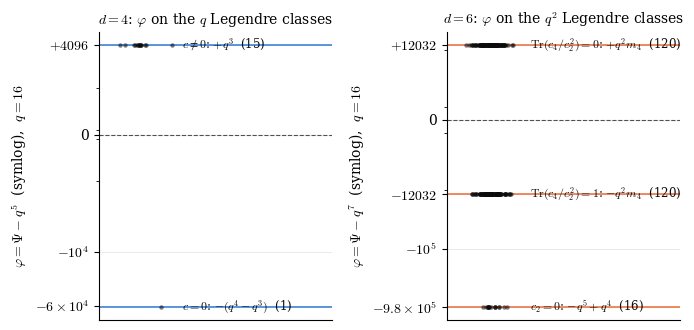
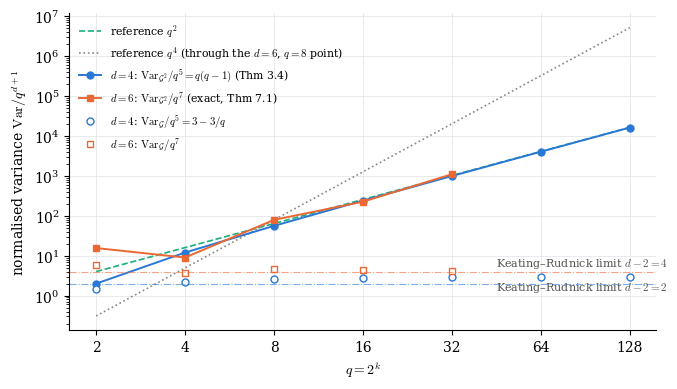

Here is the Python script that generated these plots, in order:
"""Figures for paper_part2.tex (vector PDF + PNG preview). All numbers are the exact values computed in the paper.
   fig_profile.pdf : Legendre deviations phi = Psi - q^{d+1} on G^2 for q = 16, d = 4 and d = 6 (Theorem 4.2).
   fig_scaling.pdf : Var_{G^2}/q^{d+1} and Var_G/q^{d+1} against q (log-log), d = 4 and d = 6, with q^2 and q^4 references."""
import numpy as np
import matplotlib
matplotlib.use("Agg")
import matplotlib.pyplot as plt

plt.rcParams.update({"font.size": 10, "font.family": "serif", "mathtext.fontset": "cm",
                     "axes.spines.top": False, "axes.spines.right": False})
# validated categorical slots 1-3 of the reference palette (blue, orange, aqua); 4th line is neutral gray
C_D4, C_D6, C_REF, C_REF2 = "#2a78d6", "#eb6834", "#1baf7a", "#898781"
INK, MUTED = "#0b0b0b", "#52514e"

# ------------------------------------------------------------------ Figure 1: profiles, q = 16
q = 16
# d = 4: 16 Legendre classes (0,c,0): identity -(q^4-q^3), others +q^3 (k even)
d4_levels = [(-(q**4 - q**3), 1, r"$c=0$: $-(q^4-q^3)$"), (q**3, 15, r"$c\neq0$: $+q^3$")]
# d = 6: 256 classes: c2=0 -> -q^5+q^4 (16), Tr(c4/c2^2)=0 -> +q^2 m_4 (120), Tr=1 -> -q^2 m_4 (120), m_4 = 47
d6_levels = [(-983040, 16, r"$c_2=0$: $-q^5+q^4$"), (12032, 120, r"$\mathrm{Tr}(c_4/c_2^2)=0$: $+q^2m_4$"),
             (-12032, 120, r"$\mathrm{Tr}(c_4/c_2^2)=1$: $-q^2m_4$")]

fig, axes = plt.subplots(1, 2, figsize=(7.0, 3.4))
rng = np.random.default_rng(3)
for ax, levels, title, color, lin in [(axes[0], d4_levels, r"$d=4$: $\varphi$ on the $q$ Legendre classes", C_D4, 1e3),
                                      (axes[1], d6_levels, r"$d=6$: $\varphi$ on the $q^2$ Legendre classes", C_D6, 3e3)]:
    ax.set_yscale("symlog", linthresh=lin, linscale=0.6)
    ax.axhline(0, color=MUTED, lw=0.8, ls="--")
    for i, (lvl, cnt, lab) in enumerate(levels):
        x = rng.normal(0, 0.06, cnt)
        ax.axhline(lvl, color=color, lw=1.2, alpha=0.9)
        ax.scatter(x, [lvl] * cnt, s=10, color=INK, alpha=0.55, zorder=3, linewidths=0)
        ax.annotate(f"{lab}  ({cnt})", xy=(0.27, lvl), fontsize=8.5, color=INK, va="center")
    ax.set_xlim(-0.3, 1.3)
    ax.set_xticks([])
    ax.set_title(title, fontsize=10)
    ax.grid(axis="y", color="#e5e7eb", lw=0.6)
axes[0].set_yticks([-60000, -10000, 0, 4096]); axes[0].set_yticklabels([r"$-6\times10^4$", r"$-10^4$", "0", r"$+4096$"])
axes[1].set_yticks([-983040, -100000, -12032, 0, 12032]); axes[1].set_yticklabels([r"$-9.8\times10^5$", r"$-10^5$", r"$-12032$", "0", r"$+12032$"])
axes[0].set_ylabel(r"$\varphi=\Psi-q^{5}$  (symlog),  $q=16$")
axes[1].set_ylabel(r"$\varphi=\Psi-q^{7}$  (symlog),  $q=16$")
fig.tight_layout()
fig.savefig("fig_profile.pdf"); fig.savefig("fig_profile.png", dpi=160)
plt.close(fig)

# ------------------------------------------------------------------ Figure 2: scaling
q4 = np.array([2, 4, 8, 16, 32, 64, 128])
varH4 = q4 * (q4 - 1.0)                       # Theorem 3.4
varG4 = 3 - 3.0 / q4                          # Theorem 3.9
q6 = np.array([2, 4, 8, 16, 32])
varH6 = np.array([15.5625, 9.011719, 79.093506, 225.505600, 1100.884360])
varG6 = np.array([5.757812, 3.700378, 4.748336, 4.351375, 4.208574])
qs = np.logspace(np.log10(2), np.log10(128), 100)

fig, ax = plt.subplots(figsize=(7.0, 4.0))
ax.plot(qs, qs**2, color=C_REF, lw=1.2, ls="--", label=r"reference $q^{2}$")
ax.plot(qs, qs**4 / 8**4 * 79.093506, color=C_REF2, lw=1.2, ls=":", label=r"reference $q^{4}$ (through the $d=6$, $q=8$ point)")
ax.plot(q4, varH4, "o-", color=C_D4, lw=1.4, ms=5, label=r"$d=4$: $\mathrm{Var}_{\mathcal{G}^2}/q^{5}=q(q-1)$ (Thm 3.4)")
ax.plot(q6, varH6, "s-", color=C_D6, lw=1.4, ms=5, label=r"$d=6$: $\mathrm{Var}_{\mathcal{G}^2}/q^{7}$ (exact, Thm 7.1)")
ax.plot(q4, varG4, "o", mfc="white", color=C_D4, ms=5, label=r"$d=4$: $\mathrm{Var}_{\mathcal{G}}/q^{5}=3-3/q$")
ax.plot(q6, varG6, "s", mfc="white", color=C_D6, ms=5, label=r"$d=6$: $\mathrm{Var}_{\mathcal{G}}/q^{7}$")
ax.axhline(2, color=C_D4, lw=0.8, ls="-.", alpha=0.6)
ax.axhline(4, color=C_D6, lw=0.8, ls="-.", alpha=0.6)
ax.annotate("Keating–Rudnick limit $d-2=2$", xy=(45, 2), xytext=(45, 1.35), fontsize=8, color=MUTED)
ax.annotate("Keating–Rudnick limit $d-2=4$", xy=(45, 4), xytext=(45, 5.6), fontsize=8, color=MUTED)
ax.set_xscale("log", base=2); ax.set_yscale("log", base=10)
ax.set_xticks(q4); ax.set_xticklabels([str(v) for v in q4])
ax.set_xlabel(r"$q=2^k$")
ax.set_ylabel(r"normalised variance $\mathrm{Var}/q^{d+1}$")
ax.grid(True, which="major", color="#e5e7eb", lw=0.6)
ax.legend(fontsize=7.8, frameon=False, loc="upper left")
fig.tight_layout()
fig.savefig("fig_scaling.pdf"); fig.savefig("fig_scaling.png", dpi=160)
plt.close(fig)
print("wrote fig_profile.pdf/png, fig_scaling.pdf/png")
